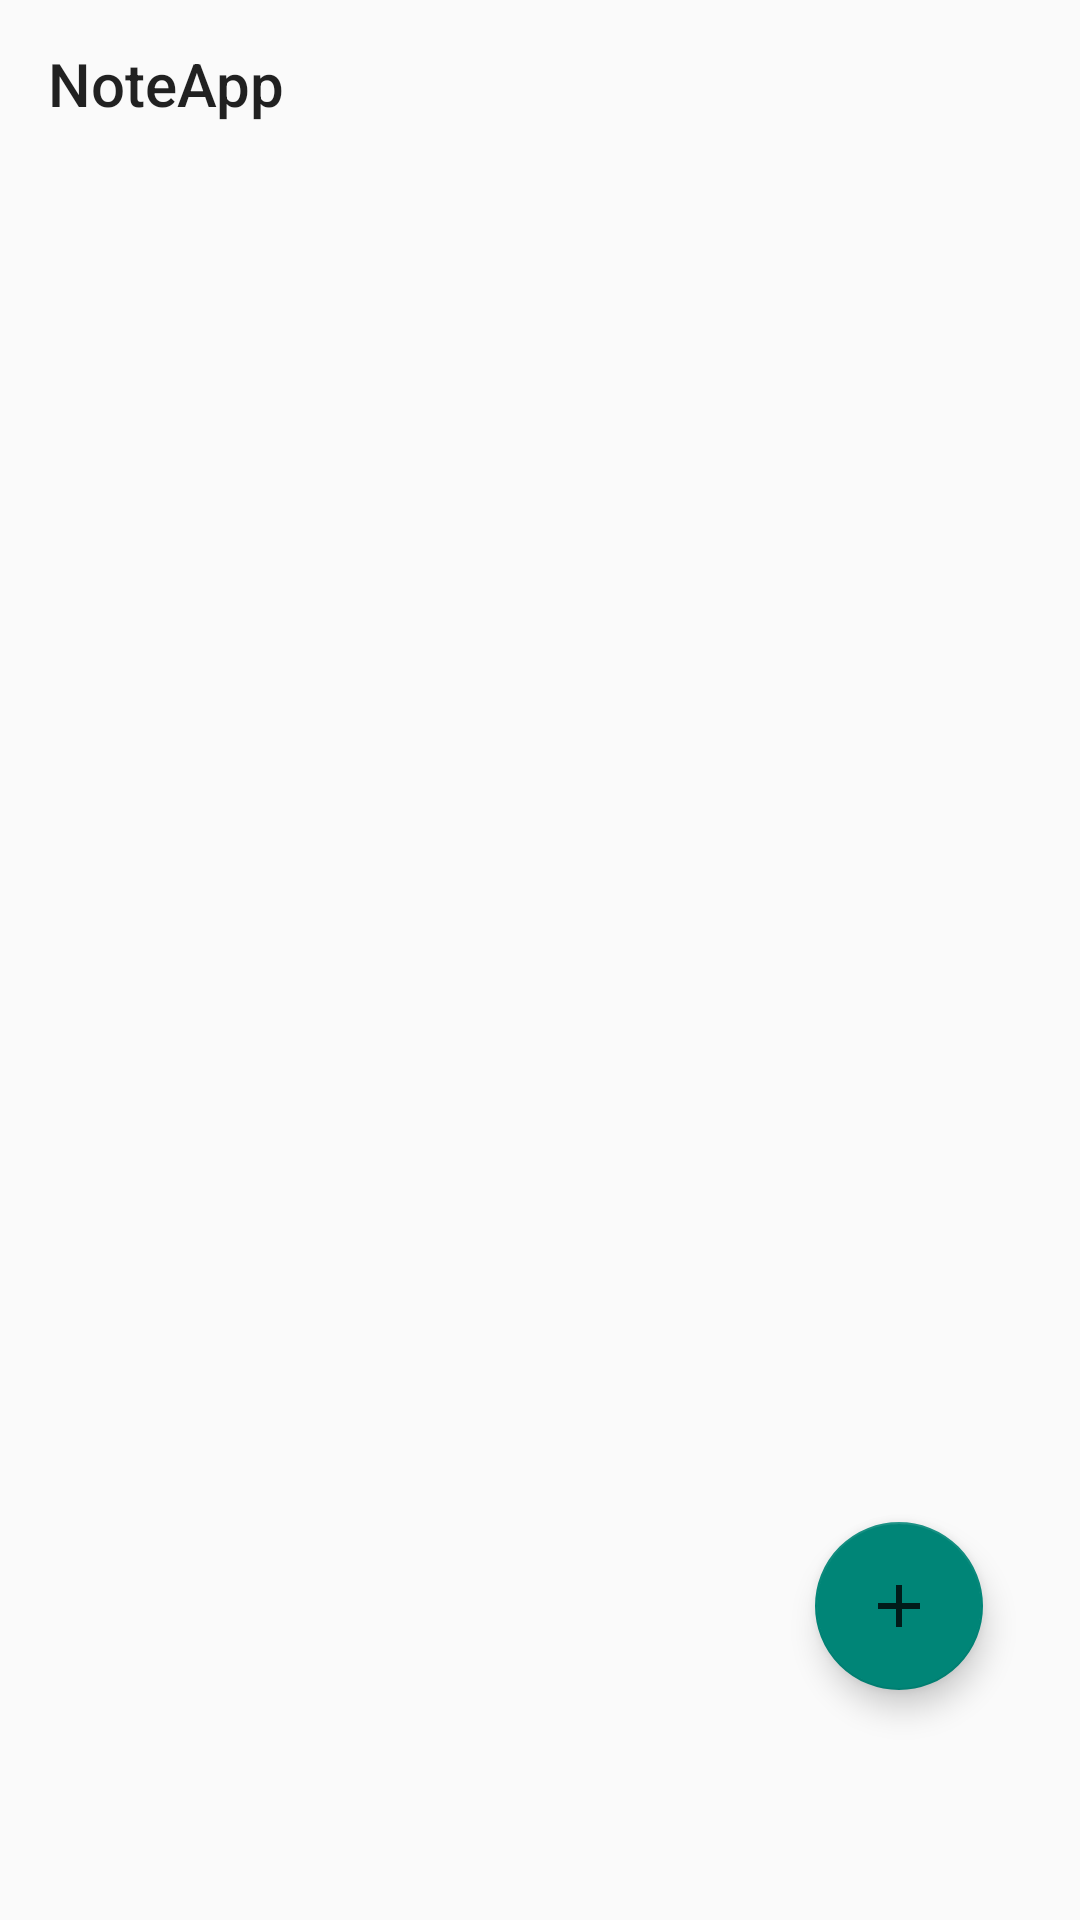

The Android layout XML behind this screen, and the referenced resources:
<!-- AndroidManifest.xml: application theme Theme.NoteApp -->
<!-- res/layout/activity_main.xml -->
<?xml version="1.0" encoding="utf-8"?>
<androidx.constraintlayout.widget.ConstraintLayout
    xmlns:app="http://schemas.android.com/apk/res-auto"
    android:layout_width="match_parent"
    android:layout_height="match_parent"
    xmlns:tools="http://schemas.android.com/tools"
    tools:context=".ui.MainActivity"
    xmlns:android="http://schemas.android.com/apk/res/android" >

    <androidx.constraintlayout.widget.ConstraintLayout
        android:id="@+id/linearLayout"
        android:layout_width="match_parent"
        android:layout_height="match_parent"
        app:layout_constraintBottom_toBottomOf="parent"
        app:layout_constraintEnd_toEndOf="parent"
        app:layout_constraintStart_toStartOf="parent"
        app:layout_constraintTop_toTopOf="parent">

        <androidx.appcompat.widget.Toolbar
            android:id="@+id/toolbar_main"
            android:layout_width="0dp"
            android:layout_height="wrap_content"
            android:layout_marginBottom="5dp"
            style="@style/ThemeOverlay.AppCompat.ActionBar"
            app:layout_constraintBottom_toTopOf="@+id/recylerview"
            app:layout_constraintEnd_toEndOf="parent"
            app:layout_constraintStart_toStartOf="parent"
            app:layout_constraintTop_toTopOf="parent"
            app:title="@string/app_name" />

        <androidx.recyclerview.widget.RecyclerView
            android:id="@+id/recylerview"
            android:layout_width="0dp"
            android:layout_height="0dp"
            app:layout_constraintBottom_toBottomOf="parent"
            app:layout_constraintEnd_toEndOf="parent"
            app:layout_constraintHorizontal_bias="0.0"
            app:layout_constraintStart_toStartOf="parent"
            app:layout_constraintTop_toBottomOf="@+id/toolbar_main" />
    </androidx.constraintlayout.widget.ConstraintLayout>

    <com.google.android.material.floatingactionbutton.FloatingActionButton
        android:id="@+id/fab"
        android:layout_width="wrap_content"
        android:layout_height="wrap_content"
        android:layout_margin="16dp"
        android:background="@color/white"
        android:src="@drawable/ic_action_add"
        app:layout_constraintBottom_toBottomOf="parent"
        app:layout_constraintEnd_toEndOf="parent"
        app:layout_constraintHorizontal_bias="0.94"
        app:layout_constraintStart_toStartOf="parent"
        app:layout_constraintTop_toTopOf="parent"
        app:layout_constraintVertical_bias="0.89" />
</androidx.constraintlayout.widget.ConstraintLayout>
<!-- resources referenced by this layout -->
<resources>
  <!-- drawable ic_action_add (drawable-anydpi) -->
  <vector xmlns:android="http://schemas.android.com/apk/res/android"
      android:width="24dp"
      android:height="24dp"
      android:viewportWidth="24"
      android:viewportHeight="24"
      android:tint="#010102"
      android:alpha="0.8">
    <path
        android:fillColor="@android:color/white"
        android:pathData="M19,13h-6v6h-2v-6H5v-2h6V5h2v6h6v2z"/>
  </vector>
  <string name="app_name">NoteApp</string>
  <style name="Theme.NoteApp" parent="Theme.AppCompat.Light.NoActionBar">
          
          <item name="colorPrimary">@color/purple_500</item>
          <item name="colorPrimaryVariant">@color/purple_700</item>
          <item name="colorOnPrimary">@color/white</item>
          
          <item name="colorSecondary">@color/teal_200</item>
          <item name="colorSecondaryVariant">@color/teal_700</item>
          <item name="colorOnSecondary">@color/white</item>
          
          <item name="android:statusBarColor" tools:targetApi="l">?attr/colorPrimaryVariant</item>
          
          <item name="colorControlNormal">#000000</item>
          <item name="colorControlActivated">#28c99e</item>
          <item name="colorControlHighlight">#d94ed0</item>
      </style>
  <!-- not gathered from this repository: default colours our renderer supplied (Android Studio template values) -->
  <color name="purple_500">#FF6200EE</color>
  <color name="purple_700">#FF3700B3</color>
  <color name="teal_200">#FF03DAC5</color>
  <color name="teal_700">#FF018786</color>
  <color name="white">#FFFFFFFF</color>
</resources>
